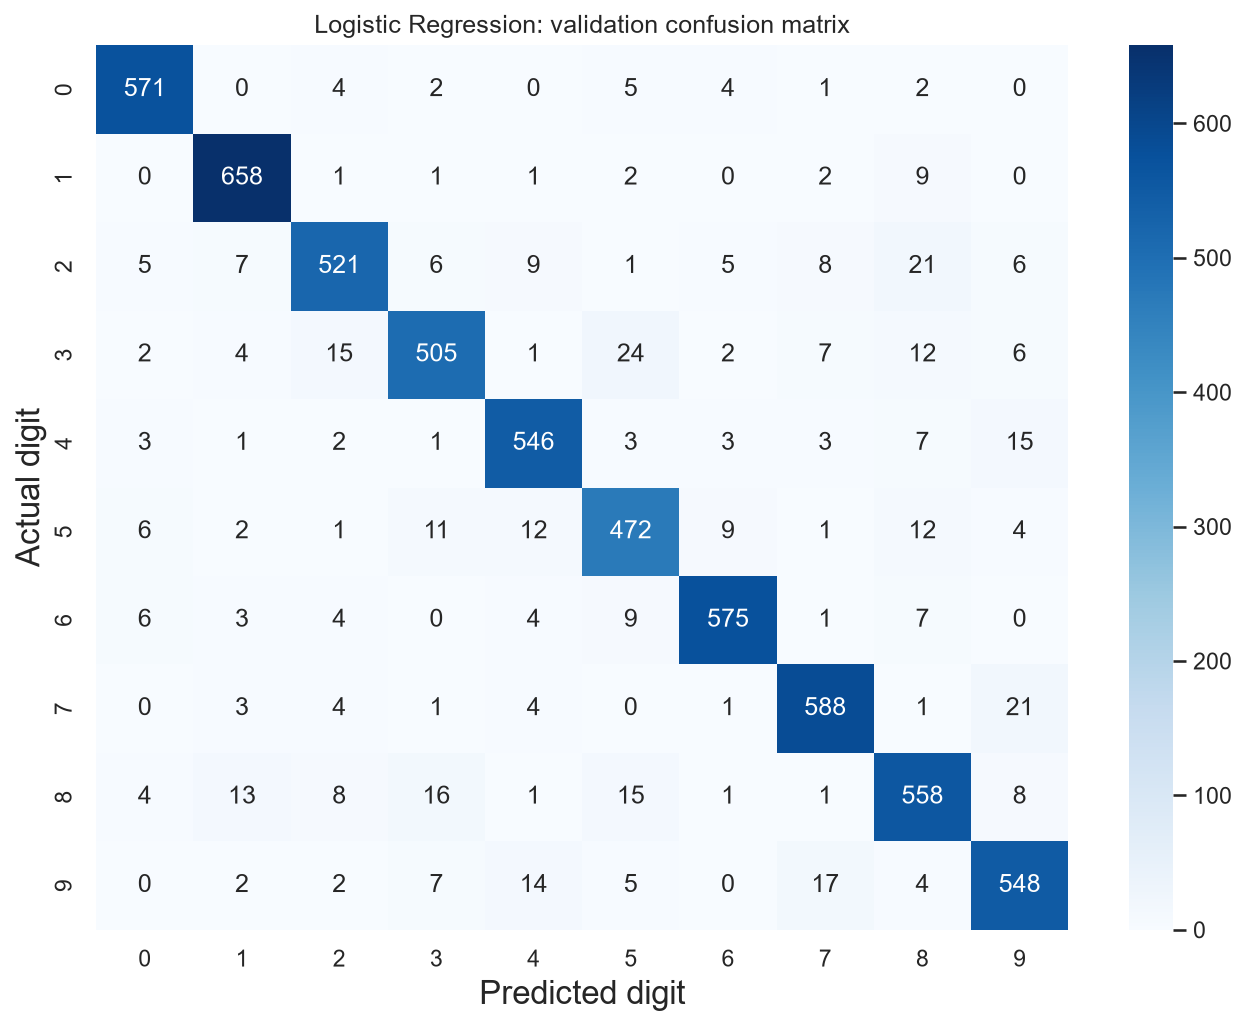

Data behind this chart, as committed beside it:
Actual digit, 0, 1, 2, 3, 4, 5, 6, 7, 8, 9
0, 571, 0, 4, 2, 0, 5, 4, 1, 2, 0
1, 0, 658, 1, 1, 1, 2, 0, 2, 9, 0
2, 5, 7, 521, 6, 9, 1, 5, 8, 21, 6
3, 2, 4, 15, 505, 1, 24, 2, 7, 12, 6
4, 3, 1, 2, 1, 546, 3, 3, 3, 7, 15
5, 6, 2, 1, 11, 12, 472, 9, 1, 12, 4
6, 6, 3, 4, 0, 4, 9, 575, 1, 7, 0
7, 0, 3, 4, 1, 4, 0, 1, 588, 1, 21
8, 4, 13, 8, 16, 1, 15, 1, 1, 558, 8
9, 0, 2, 2, 7, 14, 5, 0, 17, 4, 548
